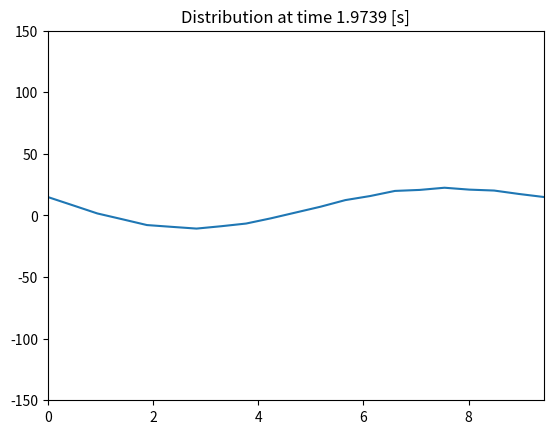

Write the Python code that produced this figure.
# 1-Dimensional Heat Transfer
# u_t = alpha * u_xx
# B.C. : u(0,t) = a , u(L,t) = b ; t>0
# I.C. : u(x,0) = f(x) ; 0<x<L

import numpy as np
import matplotlib.pyplot as plt

alpha = 1.8
L = 3 * np.pi # length of domain 2*Pi
n = 20 # seperate the domain into 10 pieces equally
t_final = 2

dx = L/n
dt = 0.5 * dx**2 / alpha
N = int(t_final/dt)

# Dirichlet Boundary Condition:

# B.C. : u(0,t) = 0 , u(L,t) = 0 ; t>0
u_0t = 15
u_nt = 15

# I.C. : u(x,0) = 100 ; 0<x<L
#u_x0 = 100 
#u = np.ones(n+1) * u_x0

# I.C. : u(x,0) = 100 * sin(x) ; 0<x<L
x = np.linspace(0, L, n+1)
u = 150 * np.cos(x) 

u[0] = u_0t
u[-1] = u_nt

x = np.linspace(0, L, n+1)

for j in range(1,N+1):
    w = u.copy()
    for i in range(1,n):
        u[i] = w[i] + alpha * dt *((w[i+1] - 2*w[i] + w[i-1])/dx**2)
    #print(f"Round {j} : {u}")
    plt.clf()
    plt.xlim(0,L)
    plt.ylim(-150,150)
    plt.plot(x,u)
    #plt.title(f"Distribution at round {j}")
    #plt.title(f"Distribution at time {j*dt}")
    plt.title("Distribution at time {:.4f} [s]".format(j*dt))
    #plt.title("Average Temperature {:.4f}".format(np.average(u)))
    plt.pause(0.1)

plt.show()